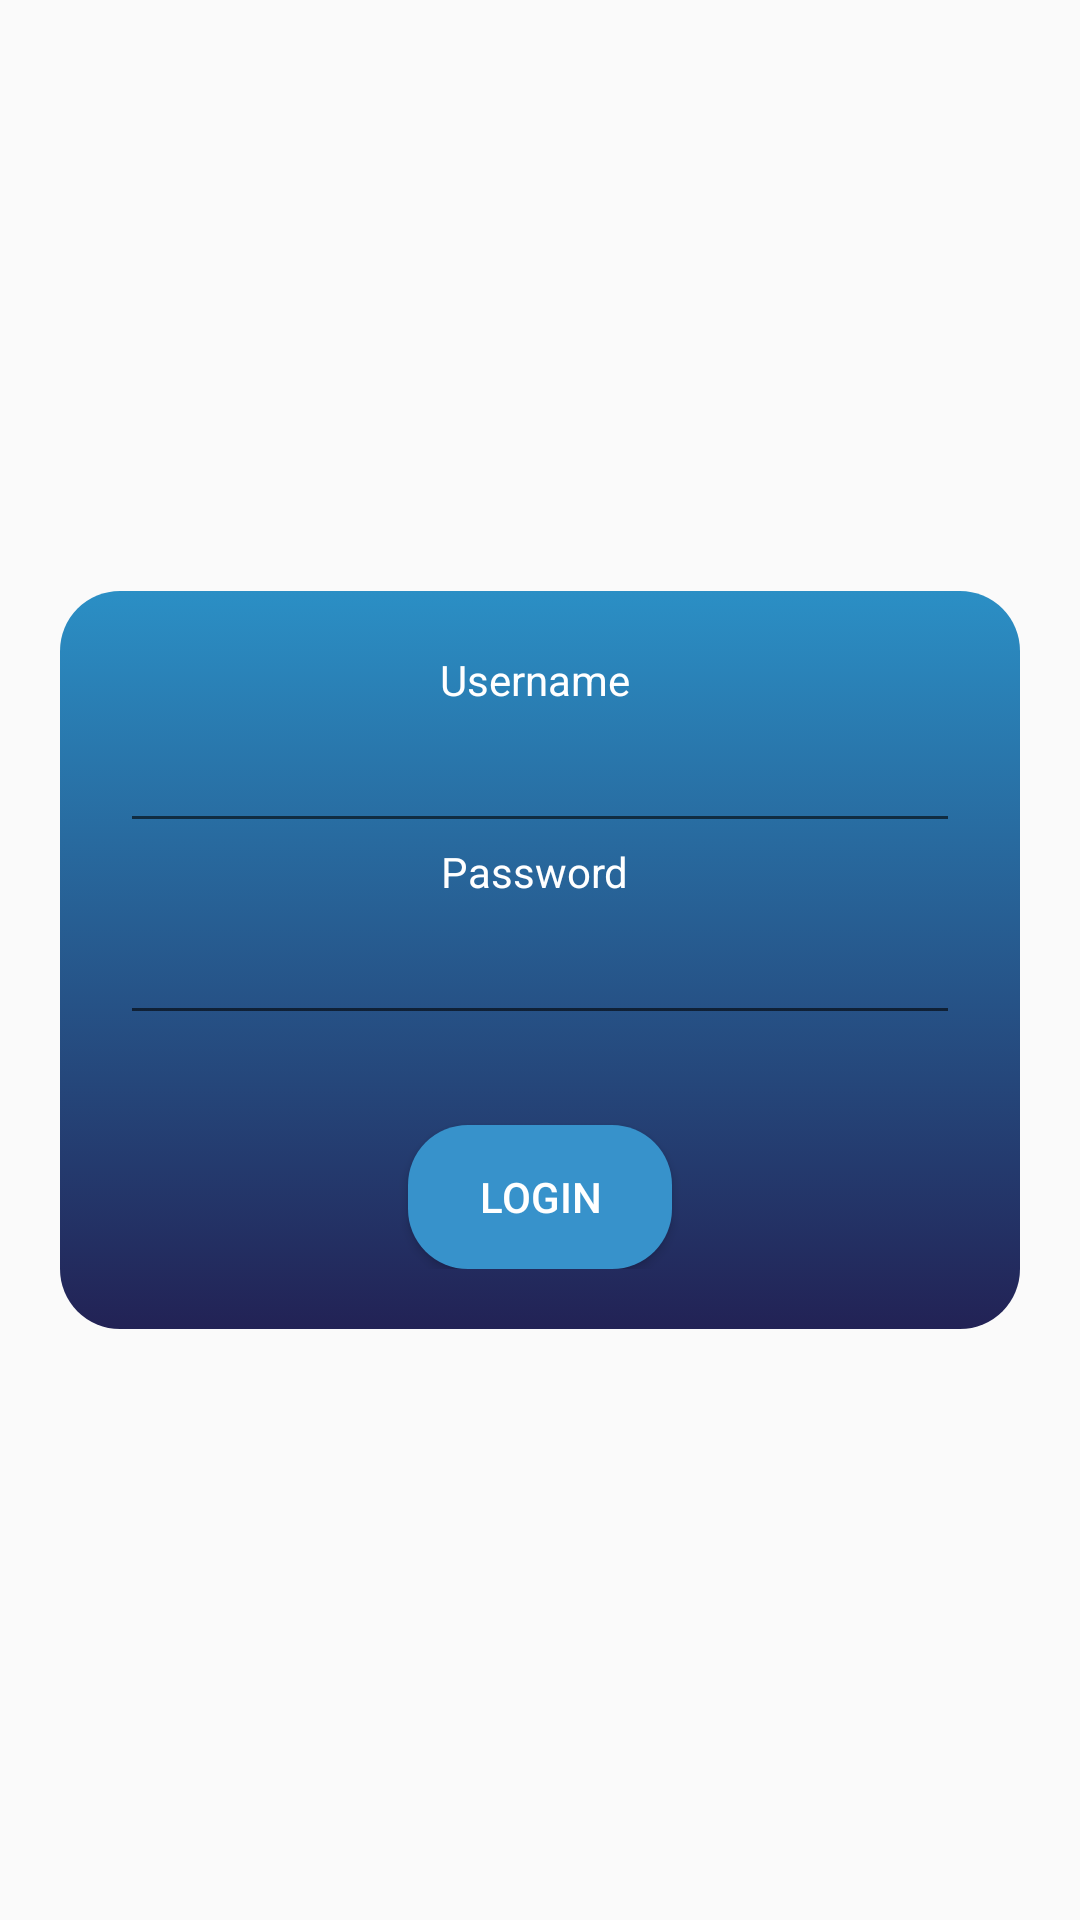

Android layout source for this screen:
<!-- AndroidManifest.xml: application theme Theme.AppCompat.Light -->
<!-- res/layout/activity_login.xml -->
<?xml version="1.0" encoding="utf-8"?>
<LinearLayout android:layout_width="match_parent" android:layout_height="match_parent"
    xmlns:android="http://schemas.android.com/apk/res/android" >

    <LinearLayout
        android:id="@+id/login_box"
        android:background="@drawable/pr_box"
        android:layout_marginRight="20dp"
        android:layout_marginLeft="20dp"
        android:layout_width="match_parent"
        android:layout_height="wrap_content"
        android:orientation="vertical"
        android:gravity="center"
        android:layout_gravity="center"
        android:padding="20dp">

        <TextView
            android:textColor="@color/white"
            android:text="Username "
            android:layout_width="wrap_content"
            android:layout_height="wrap_content" />
        <EditText
            android:layout_marginTop="5dp"
            android:gravity="center"
            android:layout_gravity="center"
            android:textColor="@color/white"
            android:id="@+id/email"
            android:layout_width="match_parent"
            android:layout_height="40dp" />
        <TextView
            android:text="Password "
            android:textColor="@color/white"
            android:layout_width="wrap_content"
            android:layout_height="wrap_content" />
        <EditText
            android:layout_marginTop="5dp"
            android:gravity="center"
            android:layout_gravity="center"
            android:textColor="@color/white"
            android:id="@+id/pass"
            android:inputType="textPassword"
            android:layout_width="match_parent"
            android:layout_height="40dp" />
        <Button
            android:text="Login"
            android:textColor="@color/white"
            android:layout_marginTop="30dp"
            android:onClick="auth"
            android:background="@drawable/light_box"
            android:layout_width="wrap_content"
            android:layout_height="wrap_content" />

    </LinearLayout>
</LinearLayout>
<!-- resources referenced by this layout -->
<resources>
  <color name="white">#fff</color>
  <!-- drawable light_box (drawable) -->
  <?xml version="1.0" encoding="utf-8"?>
  <selector xmlns:android="http://schemas.android.com/apk/res/android">
      <item>
          <shape android:shape="rectangle" >
              <solid android:color="@color/light"/>
              <corners android:radius="20dp"/>
          </shape>
      </item>
  
  </selector>
  <!-- drawable pr_box (drawable) -->
  <?xml version="1.0" encoding="utf-8"?>
  <selector xmlns:android="http://schemas.android.com/apk/res/android">
      <item>
          <shape android:shape="rectangle" >
              <gradient
                  android:endColor="#2B8FC5"
                  android:startColor="#222255"
                  android:angle="90">
              </gradient>
              <corners android:radius="20dp"/>
          </shape>
      </item>
  </selector>
  <color name="light">#3792cb</color>
</resources>
